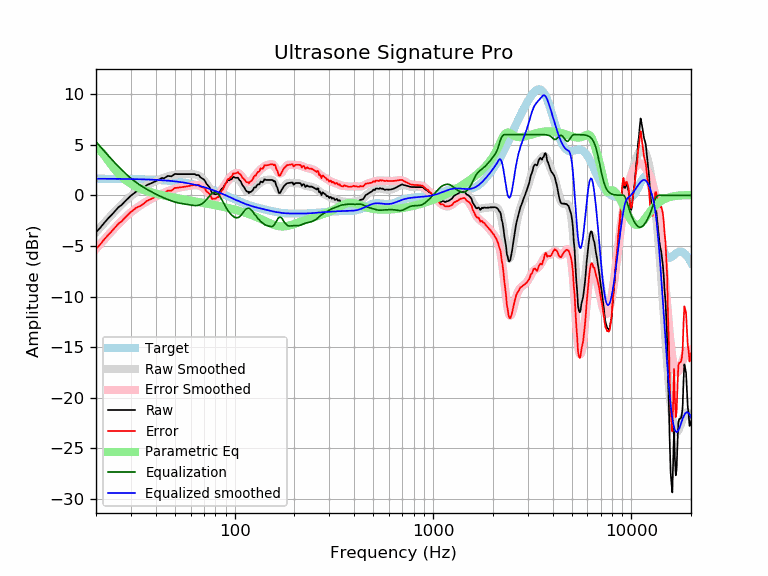

The file beside this chart, header and first rows:
frequency, raw, error, smoothed, error_smoothed, equalization, parametric_eq, equalized_raw, equalized_smoothed, target
20, -3.64, -5.28, -3.65, -5.29, 5.29, 4.67, 1.65, 1.64, 1.64
21, -3.21, -4.85, -3.18, -4.82, 4.82, 4.41, 1.61, 1.64, 1.64
22, -2.72, -4.36, -2.73, -4.37, 4.37, 3.96, 1.65, 1.64, 1.64
23, -2.29, -3.93, -2.31, -3.95, 3.95, 3.45, 1.65, 1.63, 1.63
24, -1.92, -3.55, -1.92, -3.55, 3.55, 2.95, 1.62, 1.63, 1.63
25, -1.54, -3.17, -1.54, -3.17, 3.17, 2.51, 1.63, 1.63, 1.63
26, -1.16, -2.79, -1.20, -2.82, 2.82, 2.14, 1.66, 1.62, 1.62
27, -0.93, -2.55, -0.88, -2.50, 2.50, 1.82, 1.57, 1.62, 1.62
28, -0.59, -2.21, -0.58, -2.20, 2.20, 1.55, 1.61, 1.62, 1.62
29, -0.31, -1.93, -0.32, -1.93, 1.93, 1.33, 1.61, 1.61, 1.61
30, -0.03, -1.64, -0.07, -1.68, 1.68, 1.14, 1.65, 1.61, 1.61
31, 0.19, -1.42, 0.15, -1.46, 1.46, 0.97, 1.64, 1.60, 1.60
32, 0.39, -1.21, 0.34, -1.25, 1.25, 0.83, 1.64, 1.60, 1.60
33, 0.49, -1.10, 0.52, -1.07, 1.07, 0.71, 1.56, 1.59, 1.59
34, 0.62, -0.97, 0.68, -0.90, 0.90, 0.61, 1.52, 1.58, 1.58
35, 0.80, -0.78, 0.83, -0.75, 0.75, 0.51, 1.55, 1.58, 1.58
36, 1.00, -0.57, 0.96, -0.61, 0.61, 0.43, 1.60, 1.57, 1.57
37, 1.10, -0.46, 1.08, -0.47, 0.47, 0.35, 1.57, 1.56, 1.56
38, 1.20, -0.35, 1.20, -0.35, 0.35, 0.29, 1.55, 1.55, 1.55
39, 1.30, -0.24, 1.31, -0.23, 0.23, 0.22, 1.53, 1.54, 1.54
40, 1.40, -0.13, 1.41, -0.12, 0.12, 0.17, 1.52, 1.53, 1.53
41, 1.49, -0.03, 1.50, -0.02, 0.02, 0.11, 1.50, 1.52, 1.52
42, 1.60, 0.09, 1.59, 0.08, -0.08, 0.06, 1.52, 1.51, 1.51
43, 1.72, 0.22, 1.66, 0.17, -0.17, 0.02, 1.55, 1.49, 1.49
44, 1.68, 0.20, 1.73, 0.26, -0.26, -0.02, 1.42, 1.48, 1.48
45, 1.80, 0.33, 1.80, 0.34, -0.34, -0.07, 1.46, 1.46, 1.46
46, 1.92, 0.47, 1.86, 0.41, -0.41, -0.10, 1.51, 1.45, 1.45
47, 1.90, 0.46, 1.92, 0.48, -0.48, -0.14, 1.41, 1.43, 1.43
48, 1.88, 0.46, 1.96, 0.55, -0.55, -0.18, 1.33, 1.42, 1.42
49, 2.00, 0.60, 2.01, 0.61, -0.61, -0.21, 1.39, 1.40, 1.40
50, 2.12, 0.74, 2.04, 0.66, -0.66, -0.24, 1.45, 1.38, 1.38
51, 2.10, 0.74, 2.07, 0.71, -0.71, -0.27, 1.39, 1.36, 1.36
52, 2.10, 0.76, 2.09, 0.75, -0.75, -0.30, 1.35, 1.34, 1.34
53, 2.10, 0.78, 2.10, 0.78, -0.78, -0.33, 1.31, 1.32, 1.32
54, 2.10, 0.80, 2.11, 0.81, -0.81, -0.36, 1.28, 1.29, 1.29
55, 2.10, 0.83, 2.11, 0.84, -0.84, -0.39, 1.26, 1.27, 1.27
56, 2.10, 0.85, 2.11, 0.86, -0.86, -0.42, 1.23, 1.25, 1.25
57, 2.10, 0.88, 2.11, 0.89, -0.89, -0.45, 1.21, 1.22, 1.22
58, 2.10, 0.90, 2.11, 0.91, -0.91, -0.47, 1.18, 1.19, 1.19
59, 2.10, 0.93, 2.11, 0.94, -0.94, -0.50, 1.16, 1.17, 1.17
60, 2.10, 0.96, 2.11, 0.97, -0.97, -0.52, 1.13, 1.14, 1.14
61, 2.10, 0.99, 2.10, 0.99, -0.99, -0.55, 1.11, 1.11, 1.11
62, 2.10, 1.02, 2.09, 1.01, -1.01, -0.57, 1.09, 1.08, 1.08
63, 2.10, 1.05, 2.07, 1.02, -1.02, -0.60, 1.08, 1.05, 1.05
64, 1.99, 0.97, 2.03, 1.01, -1.01, -0.62, 0.97, 1.02, 1.02
65, 2.01, 1.02, 1.99, 1.00, -1.00, -0.65, 1.01, 0.99, 0.99
66, 2.00, 1.04, 1.92, 0.97, -0.97, -0.67, 1.03, 0.95, 0.95
67, 1.80, 0.88, 1.85, 0.93, -0.93, -0.69, 0.87, 0.92, 0.92
68, 1.72, 0.83, 1.75, 0.86, -0.86, -0.71, 0.85, 0.88, 0.88
69, 1.65, 0.80, 1.63, 0.78, -0.78, -0.74, 0.86, 0.85, 0.85
70, 1.56, 0.74, 1.50, 0.69, -0.69, -0.76, 0.87, 0.81, 0.81
71, 1.40, 0.62, 1.35, 0.57, -0.57, -0.78, 0.82, 0.78, 0.78
72, 1.15, 0.41, 1.18, 0.44, -0.44, -0.80, 0.70, 0.74, 0.74
73, 1.02, 0.32, 1.01, 0.30, -0.30, -0.83, 0.71, 0.70, 0.70
74, 0.88, 0.21, 0.82, 0.16, -0.16, -0.85, 0.72, 0.66, 0.66
75, 0.74, 0.11, 0.65, 0.02, -0.02, -0.87, 0.72, 0.62, 0.62
76, 0.47, -0.12, 0.48, -0.11, 0.11, -0.89, 0.57, 0.59, 0.59
77, 0.19, -0.36, 0.34, -0.21, 0.21, -0.91, 0.40, 0.55, 0.55
78, 0.17, -0.34, 0.22, -0.28, 0.28, -0.94, 0.45, 0.51, 0.51
79, 0.14, -0.33, 0.15, -0.32, 0.32, -0.96, 0.45, 0.47, 0.47
... 553 more rows
